The GitHub repository ErvinCaraval/Redes-Neuronales-Proyecto-Practico contains a labelled image folder "dataset" with 6 categories: hoja amarilla, mosaic disease, roya, sanas, secas, tizon bacteriano. Examples follow, each with its label.

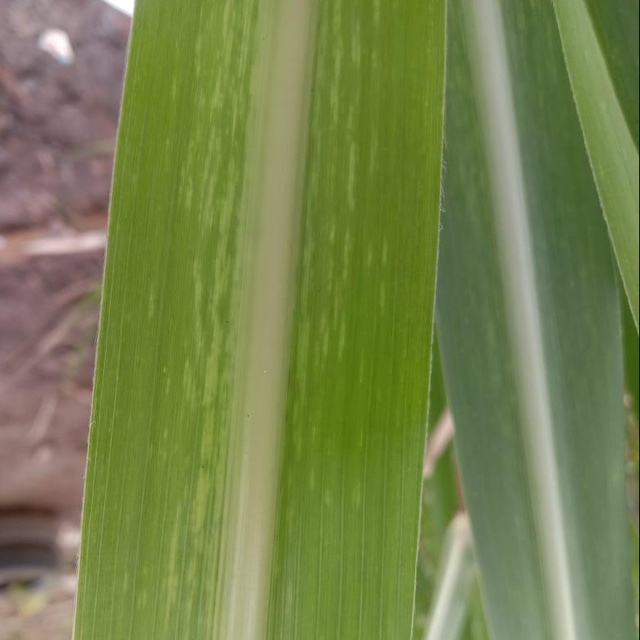
Label: mosaic disease

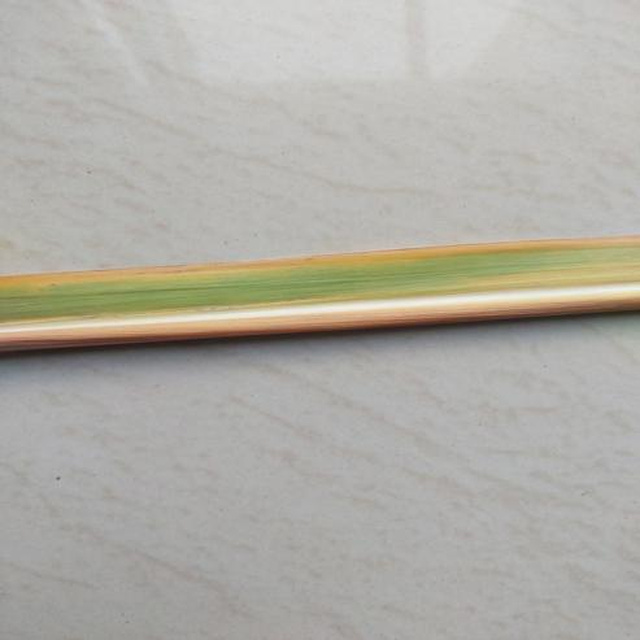
Label: hoja amarilla

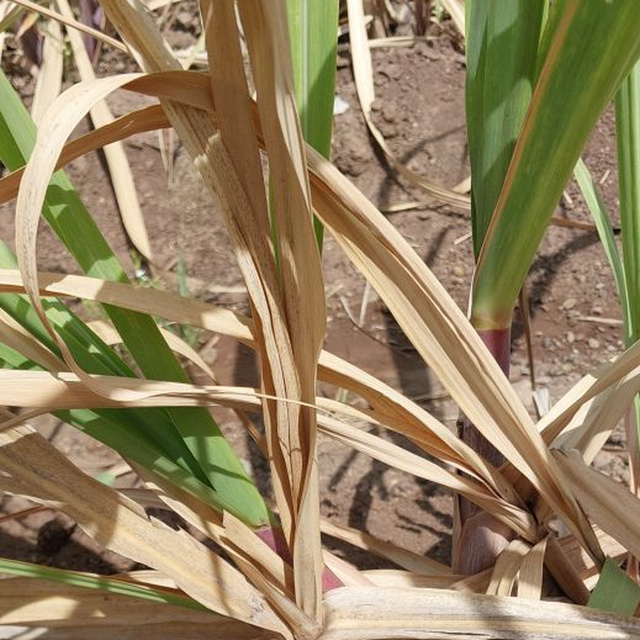
Label: secas

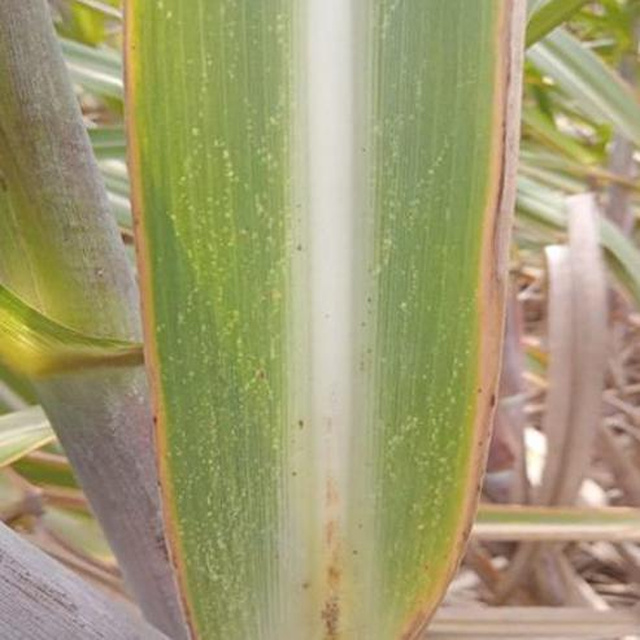
Label: mosaic disease

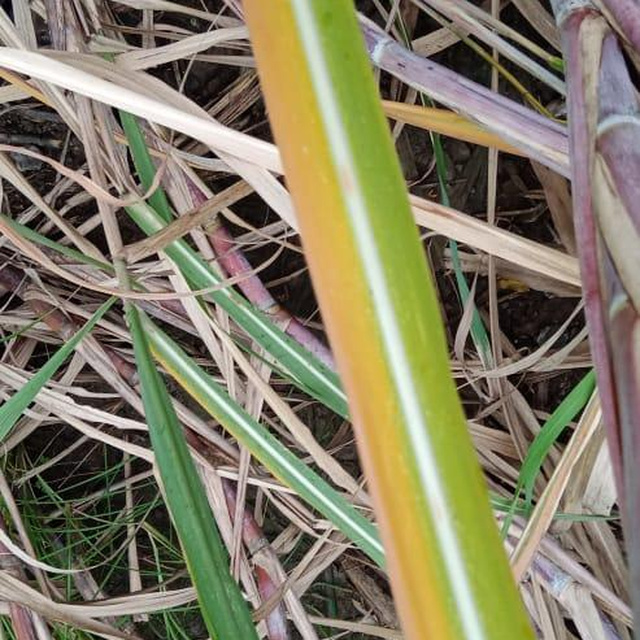
Label: hoja amarilla

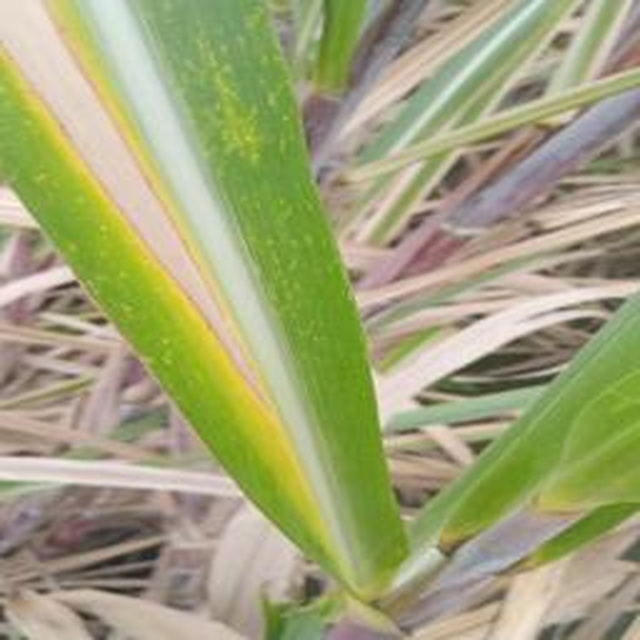
Label: hoja amarilla
